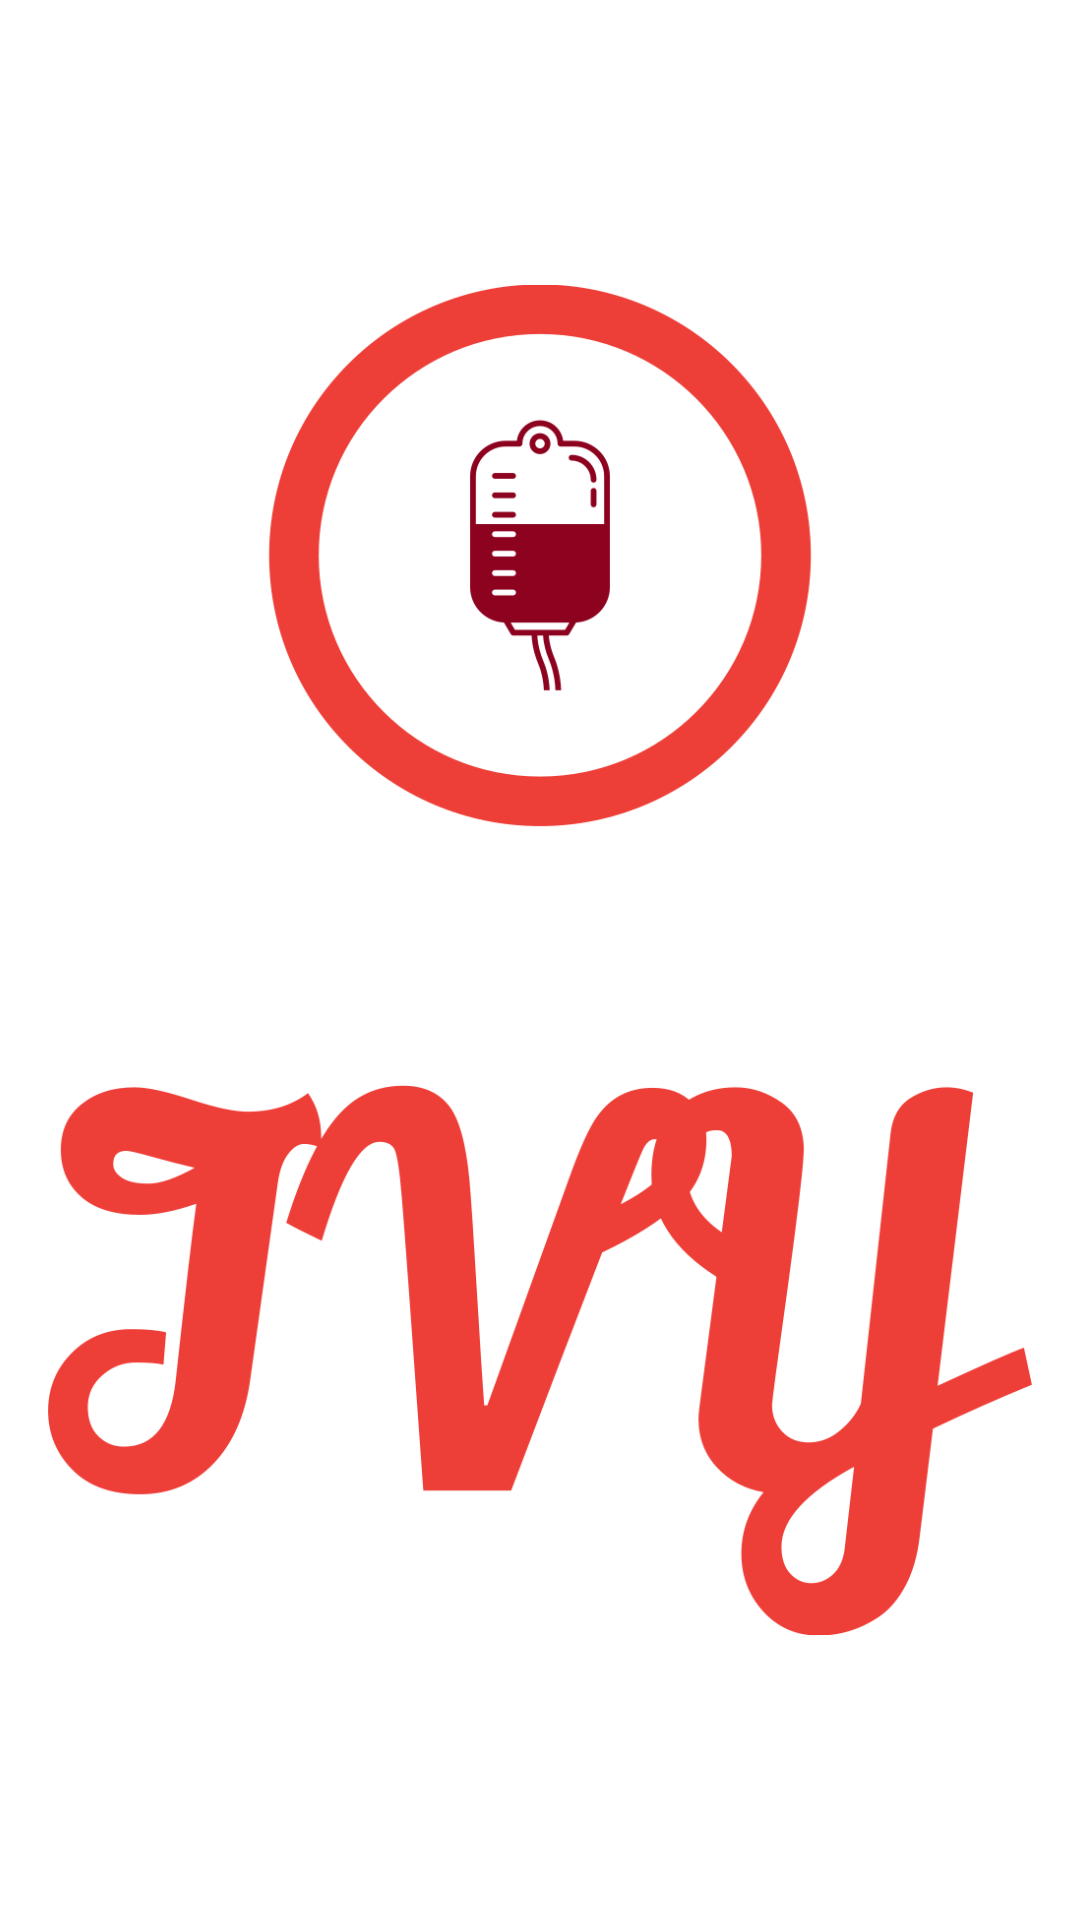

The Android layout XML behind this screen, and the referenced resources:
<!-- AndroidManifest.xml: application theme AppTheme -->
<!-- res/layout/nav_header.xml -->
<?xml version="1.0" encoding="utf-8"?>
<androidx.constraintlayout.widget.ConstraintLayout xmlns:android="http://schemas.android.com/apk/res/android"
    xmlns:app="http://schemas.android.com/apk/res-auto"
    xmlns:tools="http://schemas.android.com/tools"
    android:id="@+id/nav_header"
    android:layout_width="match_parent"
    android:layout_height="191dp"
    android:background="@color/white"
    android:padding="16dp">


    <ImageView
        android:id="@+id/imageView"
        android:layout_width="wrap_content"
        android:layout_height="wrap_content"
        app:layout_constraintBottom_toBottomOf="parent"
        app:layout_constraintEnd_toEndOf="parent"
        app:layout_constraintStart_toStartOf="parent"
        app:layout_constraintTop_toTopOf="parent"
        app:srcCompat="@drawable/ivylogo" />
</androidx.constraintlayout.widget.ConstraintLayout>
<!-- resources referenced by this layout -->
<resources>
  <color name="white">#FFFFFFFF</color>
  <!-- drawable ivylogo: png bitmap (drawable, 70882 bytes) -->
  <style name="AppTheme" parent="Theme.AppCompat.Light.DarkActionBar">
          
          
          
          <item name="colorPrimary">#EE3E38</item>
      </style>
</resources>
